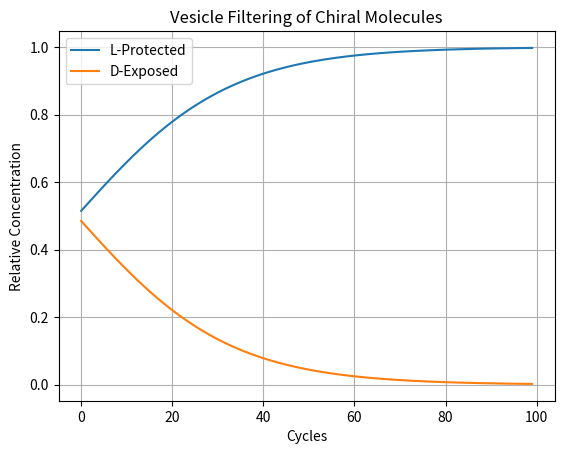

The matplotlib source for this figure:
# chirality_models/vesicle_filter_model.py

import numpy as np
import matplotlib.pyplot as plt

def simulate_vesicle_filtering(cycles=100, absorption_bias=0.03):
    """Simulate enantioselective filtering by vesicle membranes."""
    population = {'L': 500, 'D': 500}
    logs = []

    for _ in range(cycles):
        population['L'] *= (1 + absorption_bias)
        population['D'] *= (1 - absorption_bias)
        total = population['L'] + population['D']
        logs.append((population['L'] / total, population['D'] / total))

    return np.array(logs)

if __name__ == "__main__":
    data = simulate_vesicle_filtering()
    plt.plot(data[:, 0], label='L-Protected')
    plt.plot(data[:, 1], label='D-Exposed')
    plt.title("Vesicle Filtering of Chiral Molecules")
    plt.xlabel("Cycles")
    plt.ylabel("Relative Concentration")
    plt.legend()
    plt.grid(True)
    plt.show()

